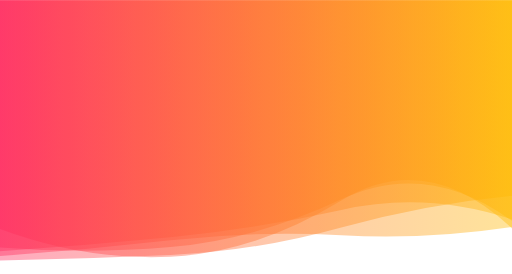
t = 0.00 s
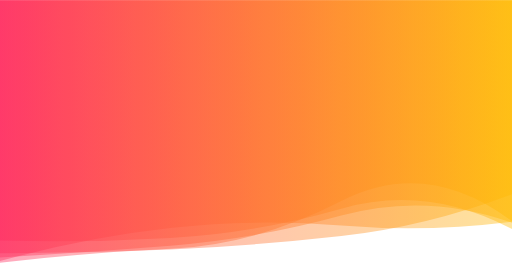
t = 1.67 s
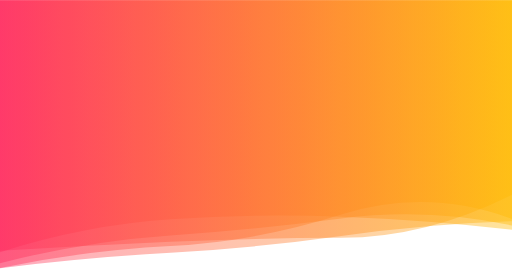
t = 3.33 s
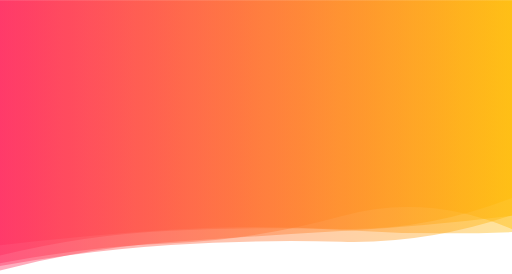
t = 5.00 s
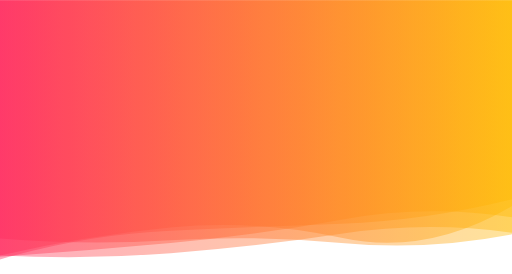
t = 6.67 s
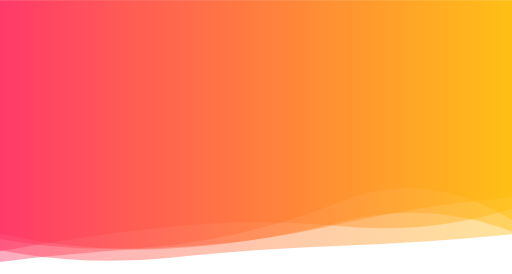
t = 8.34 s

The animated SVG that drew these frames (rendered in a browser with its animation timeline set to each time). Animation: 5 SMIL elements (animate=5); one cycle of 10.00 s, repeats indefinitely.

<?xml version="1.0" encoding="utf-8"?>
<svg xmlns="http://www.w3.org/2000/svg" xmlns:xlink="http://www.w3.org/1999/xlink" style="margin: auto; background: rgb(255, 255, 255); display: block; z-index: 1; position: relative; shape-rendering: auto;" preserveAspectRatio="xMidYMid" viewBox="0 0 2560 1368">
<g transform="translate(1280,684) scale(1,1) translate(-1280,-684)"><linearGradient id="lg-0.21290010101964318" x1="0" x2="1" y1="0" y2="0">
  <stop stop-color="#ff295d" offset="0"></stop>
  <stop stop-color="#ffba02" offset="1"></stop>
</linearGradient><path d="" fill="url(#lg-0.21290010101964318)" opacity="0.4">
  <animate attributeName="d" dur="10s" repeatCount="indefinite" keyTimes="0;0.333;0.667;1" calcmod="spline" keySplines="0.2 0 0.2 1;0.2 0 0.2 1;0.2 0 0.2 1" begin="0s" values="M0 0L 0 1144.2462178654368Q 426.6666666666667 1302.9820280420977  853.3333333333334 1282.4583724307013T 1706.6666666666667 1001.8718450385572T 2560 1141.262291250444L 2560 0 Z;M0 0L 0 1259.7582498769282Q 426.6666666666667 1123.5905399853089  853.3333333333334 1095.0514496828382T 1706.6666666666667 1082.8970377945109T 2560 1147.890708597065L 2560 0 Z;M0 0L 0 1191.9862107552317Q 426.6666666666667 1226.5335555390632  853.3333333333334 1200.2921805915669T 1706.6666666666667 1213.9232060225415T 2560 1170.6759852329567L 2560 0 Z;M0 0L 0 1144.2462178654368Q 426.6666666666667 1302.9820280420977  853.3333333333334 1282.4583724307013T 1706.6666666666667 1001.8718450385572T 2560 1141.262291250444L 2560 0 Z"></animate>
</path><path d="" fill="url(#lg-0.21290010101964318)" opacity="0.4">
  <animate attributeName="d" dur="10s" repeatCount="indefinite" keyTimes="0;0.333;0.667;1" calcmod="spline" keySplines="0.2 0 0.2 1;0.2 0 0.2 1;0.2 0 0.2 1" begin="-2s" values="M0 0L 0 1244.7294607843435Q 426.6666666666667 1349.3023835252561  853.3333333333334 1304.768509519482T 1706.6666666666667 1237.7467023055615T 2560 1177.51708341778L 2560 0 Z;M0 0L 0 1302.440491158688Q 426.6666666666667 1181.7792119729738  853.3333333333334 1131.4376111593458T 1706.6666666666667 1134.069098721623T 2560 1104.0271176198257L 2560 0 Z;M0 0L 0 1323.2709784754427Q 426.6666666666667 1220.7619871720076  853.3333333333334 1205.8108611388T 1706.6666666666667 1063.1269055846205T 2560 1141.3646534583545L 2560 0 Z;M0 0L 0 1244.7294607843435Q 426.6666666666667 1349.3023835252561  853.3333333333334 1304.768509519482T 1706.6666666666667 1237.7467023055615T 2560 1177.51708341778L 2560 0 Z"></animate>
</path><path d="" fill="url(#lg-0.21290010101964318)" opacity="0.4">
  <animate attributeName="d" dur="10s" repeatCount="indefinite" keyTimes="0;0.333;0.667;1" calcmod="spline" keySplines="0.2 0 0.2 1;0.2 0 0.2 1;0.2 0 0.2 1" begin="-4s" values="M0 0L 0 1291.0245177421816Q 426.6666666666667 1137.6909633268517  853.3333333333334 1118.9255748285252T 1706.6666666666667 1117.1481963108909T 2560 998.9142124267668L 2560 0 Z;M0 0L 0 1316.207627608671Q 426.6666666666667 1303.979354916106  853.3333333333334 1284.583509779608T 1706.6666666666667 1118.8448860026156T 2560 980.3286154675102L 2560 0 Z;M0 0L 0 1243.1816693222668Q 426.6666666666667 1250.2926309951586  853.3333333333334 1230.4143348620019T 1706.6666666666667 1205.4029329542795T 2560 965.9018992716964L 2560 0 Z;M0 0L 0 1291.0245177421816Q 426.6666666666667 1137.6909633268517  853.3333333333334 1118.9255748285252T 1706.6666666666667 1117.1481963108909T 2560 998.9142124267668L 2560 0 Z"></animate>
</path><path d="" fill="url(#lg-0.21290010101964318)" opacity="0.4">
  <animate attributeName="d" dur="10s" repeatCount="indefinite" keyTimes="0;0.333;0.667;1" calcmod="spline" keySplines="0.2 0 0.2 1;0.2 0 0.2 1;0.2 0 0.2 1" begin="-6s" values="M0 0L 0 1361.410975327703Q 426.6666666666667 1296.5852037656723  853.3333333333334 1276.8048054749986T 1706.6666666666667 1220.1195106810956T 2560 1102.0221694018935L 2560 0 Z;M0 0L 0 1255.401258013032Q 426.6666666666667 1147.1078198750645  853.3333333333334 1101.0656317857913T 1706.6666666666667 1179.9573175259784T 2560 1011.4341584324467L 2560 0 Z;M0 0L 0 1255.1579662513698Q 426.6666666666667 1245.7772624042668  853.3333333333334 1206.1229273924955T 1706.6666666666667 1015.489267955918T 2560 1117.452114226116L 2560 0 Z;M0 0L 0 1361.410975327703Q 426.6666666666667 1296.5852037656723  853.3333333333334 1276.8048054749986T 1706.6666666666667 1220.1195106810956T 2560 1102.0221694018935L 2560 0 Z"></animate>
</path><path d="" fill="url(#lg-0.21290010101964318)" opacity="0.4">
  <animate attributeName="d" dur="10s" repeatCount="indefinite" keyTimes="0;0.333;0.667;1" calcmod="spline" keySplines="0.2 0 0.2 1;0.2 0 0.2 1;0.2 0 0.2 1" begin="-8s" values="M0 0L 0 1328.383651971032Q 426.6666666666667 1260.8270742648265  853.3333333333334 1244.7453014162327T 1706.6666666666667 1006.041119578383T 2560 1105.8878612913873L 2560 0 Z;M0 0L 0 1353.7606479915423Q 426.6666666666667 1236.82124667276  853.3333333333334 1205.4322530240538T 1706.6666666666667 1170.7940012336153T 2560 1074.643609215977L 2560 0 Z;M0 0L 0 1175.892229339477Q 426.6666666666667 1277.4852759948606  853.3333333333334 1226.7970317823647T 1706.6666666666667 988.4876820622758T 2560 1101.5291906739428L 2560 0 Z;M0 0L 0 1328.383651971032Q 426.6666666666667 1260.8270742648265  853.3333333333334 1244.7453014162327T 1706.6666666666667 1006.041119578383T 2560 1105.8878612913873L 2560 0 Z"></animate>
</path></g>
</svg>
